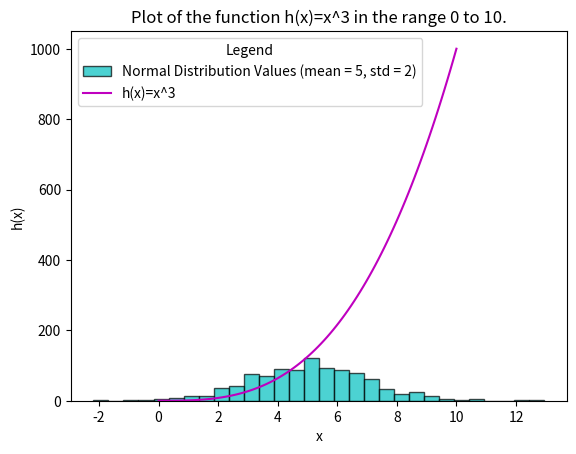

The script that saved this image:
# plottask.py
# Week 8 task
# Write a program called plottask.py that on the one set of axes displays: (Some marks will be given for making the plot look nice (legend etc).Please put a copy of the image of the plot (.png file) into the repository)
    # a histogram of a normal distribution of a 1000 values with a mean of 5 and standard deviation of 2, 
    # and a plot of the function h(x)=x3 in the range 0 to 10, 
# author: Kyra Menai Hamilton

import numpy as np
import matplotlib.pyplot as plt
import matplotlib as mpl

# First create the values for the normal distribution. Requirements are 1000 values, mean of 5 and standard deviation of 2.
mean = 5
std_dev = 2
rdm_values = np.random.normal(mean, std_dev, 1000)

# The initial values had a LOT of decimal places, so I used the round() function to round the values to 2 decimal places.
values = np.round(rdm_values, 2)

# Check that is works by printing the values as a list [].
# print(values)

# Now to plot the histogram of the normal distribution. Making sure to include labelling and legends.add_subplot(111) is used to create a single plot.

plt.hist(values, bins=30, color='c', edgecolor='black', alpha=0.7, label='Normal Distribution Values (mean = 5, std = 2)')
plt.xlabel('Values')
plt.ylabel('Frequency')
plt.title('Histogram of a Normal Distribution for 1000 random values \n(Mean = 5, Standard Deviation = 2)')
plt.legend(title='Legend')
# Save the figure as a PNG file
plt.savefig('week8task_figure_1_normaldist1000.png')
plt.show()

# Plot output shown in: week8task_figure_1_normaldis1000.png for histogram of normal distribution of 1000 values.

# PART 2

# Now to plot the function h(x)=x^3 in the range 0 to 10.
# Create the range of values from 0 to 10.
x = np.linspace(0, 10, 100)
y = x**3

# Plot the function h(x)=x^3 in the range 0 to 10.
# This will make a line plot of the function h(x)=x^3 in the range 0 to 10.
plt.plot(x, y, color='m', label='h(x)=x^3')
plt.xlabel('x')
plt.ylabel('h(x)')
plt.title('Plot of the function h(x)=x^3 in the range 0 to 10.')
plt.legend(title='Legend')
plt.savefig('week8task_figure_2_h(x)plot.png')
plt.show()

# Plot output shown in: week8task_figure_2_hx3.png for plot of the function h(x)=x^3 in the range 0 to 10.

# References:
# https://numpy.org/doc/stable/reference/random/generated/numpy.random.normal.html
# https://numpy.org/doc/stable/reference/generated/numpy.round_.html
# https://numpy.org/doc/stable/reference/generated/numpy.linspace.html
# https://numpy.org/doc/stable/reference/generated/numpy.ndarray.html
# https://matplotlib.org/stable/api/_as_gen/matplotlib.pyplot.hist.html
# https://matplotlib.org/stable/api/_as_gen/matplotlib.pyplot.plot.html
# https://matplotlib.org/stable/tutorials/colors/colors.html
# https://matplotlib.org/stable/tutorials/introductory/pyplot.html
# https://matplotlib.org/stable/tutorials/intermediate/legend_guide.html
# https://matplotlib.org/stable/tutorials/introductory/pyplot.html

# END